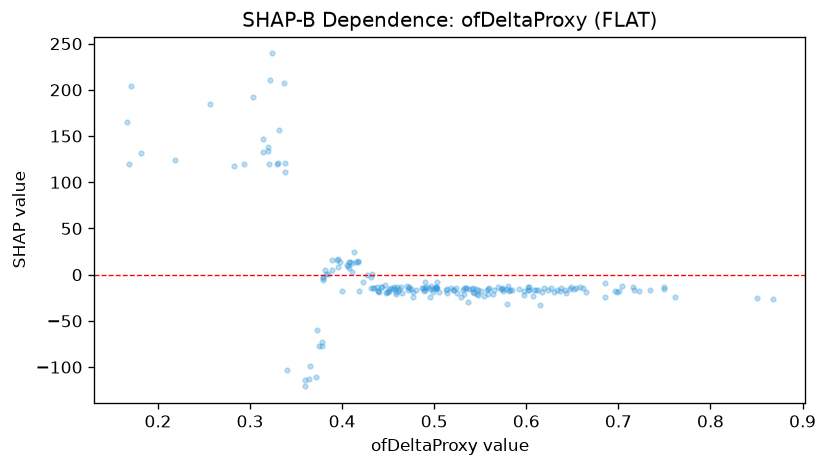

The table this chart was drawn from, first rows:
feature_value, shap_value
0.535, -14.81
0.451, -15.93
0.364, -113.4
0.633, -16.66
0.329, 119.3
0.5, -14.96
0.389, 5.005
0.435, -14.6
0.417, 14.89
0.542, -14.15
0.627, -14.27
0.451, -17.41
0.637, -17.75
0.433, -14.58
0.453, -14.05
0.427, -0.6958
0.491, -13.85
0.398, 13.28
0.44, -19.07
0.603, -16.12
0.685, -23.67
0.704, -12.63
0.487, -14.11
0.749, -15.13
0.686, -9.318
0.502, -14.53
0.418, -17.4
0.716, -12.79
0.564, -20.37
0.45, -19.15
0.532, -20.99
0.411, 3.24
0.535, -14.53
0.654, -14.55
0.34, -103
0.699, -19
0.449, -19.02
0.513, -16.98
0.423, -7.877
0.734, -16.33
0.722, -17.12
0.575, -15.04
0.406, 9.502
0.665, -19.13
0.456, -13.84
0.522, -16.73
0.373, -59.37
0.319, 134.3
0.502, -13.39
0.338, 120.6
0.494, -14.32
0.447, -11.46
0.518, -14.27
0.643, -20.28
0.598, -18.17
0.496, -12.34
0.529, -23.86
0.455, -15.54
0.375, -76.82
0.541, -15.73
... 142 more rows
